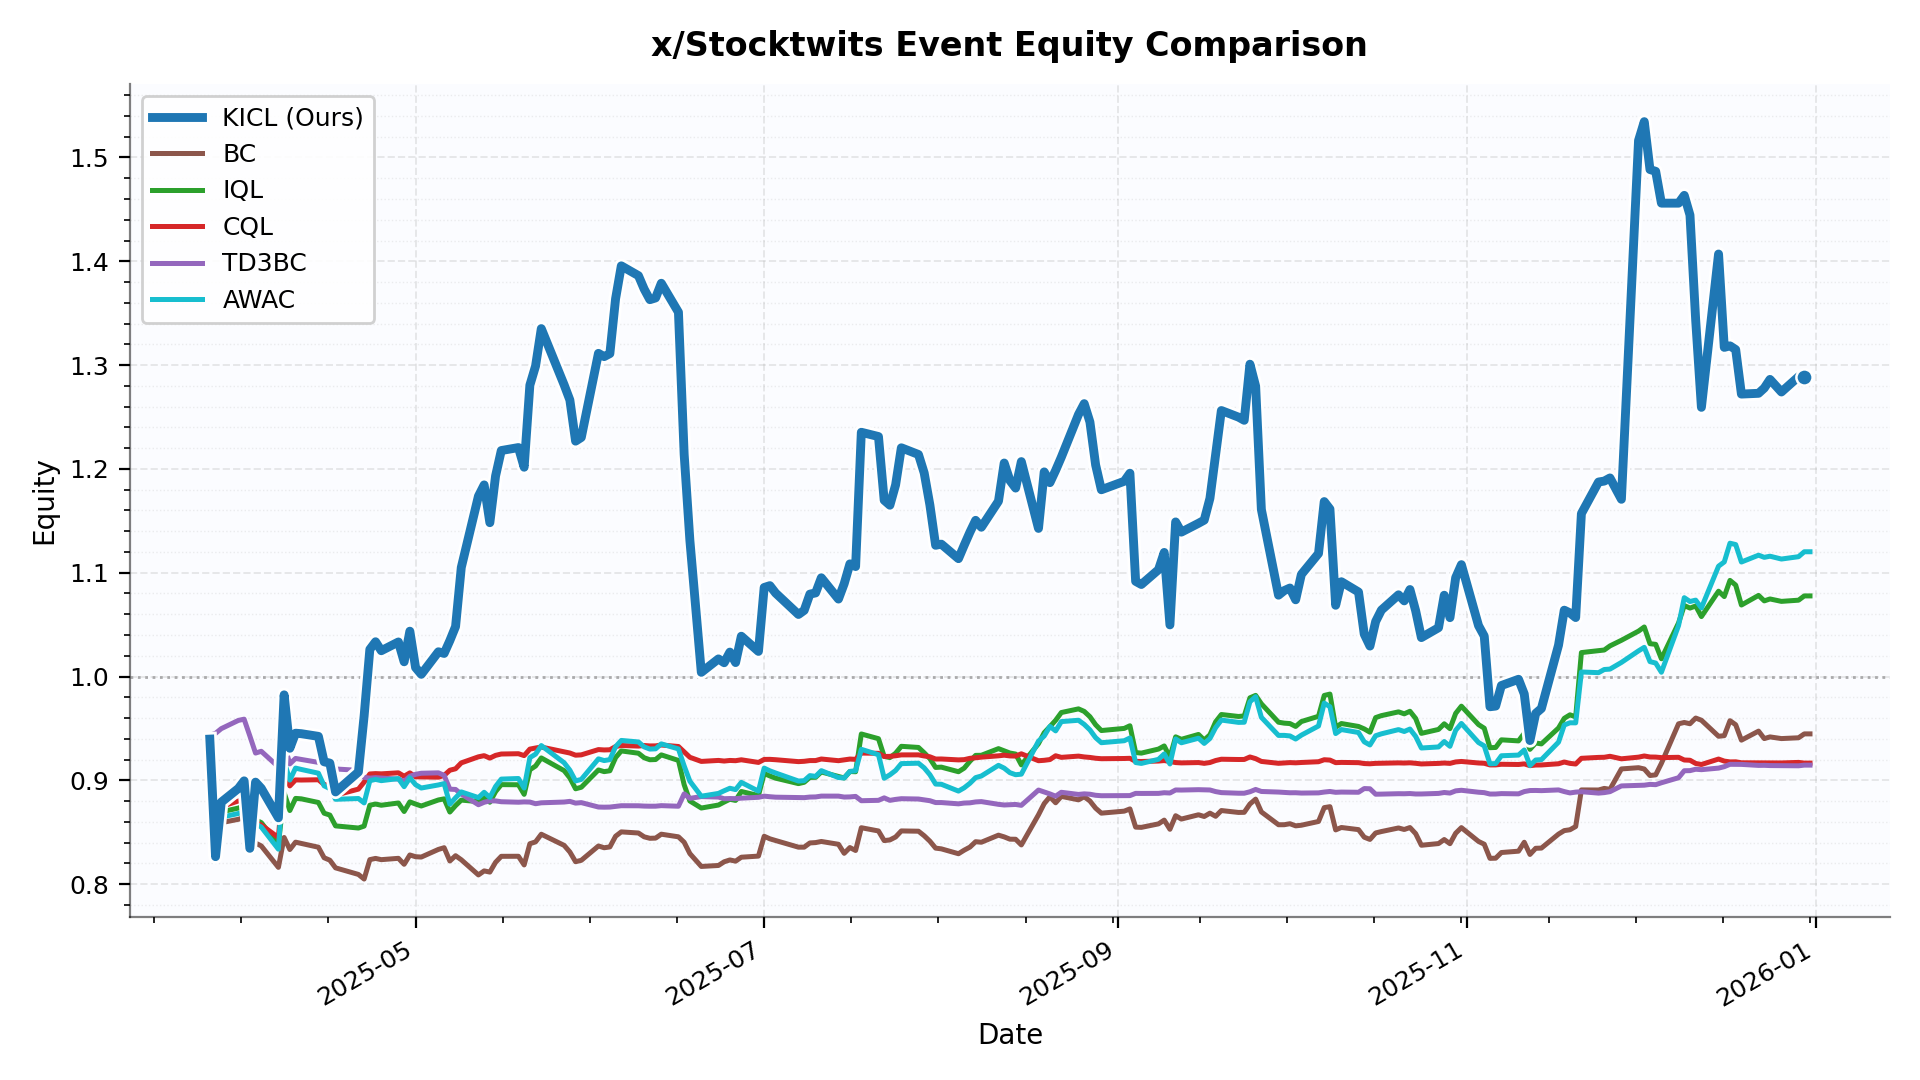

Data behind this chart, as committed beside it:
date, KICL, BC, IQL, CQL, TD3BC, AWAC
2025-03-26 00:00:00, 0.9397, 0.9388, 0.9377, 0.9377, 0.9435, 0.9377
2025-03-27 00:00:00, 0.8265, 0.8483, 0.8506, 0.8581, 0.9453, 0.8458
2025-03-28 00:00:00, 0.879, 0.8592, 0.8696, 0.8747, 0.9498, 0.8645
2025-03-31 00:00:00, 0.8923, 0.8625, 0.8733, 0.8802, 0.9578, 0.8681
2025-04-01 00:00:00, 0.8995, 0.8643, 0.8755, 0.882, 0.9589, 0.8703
2025-04-02 00:00:00, 0.8345, 0.8355, 0.8442, 0.858, 0.9428, 0.8383
2025-04-03 00:00:00, 0.8983, 0.8396, 0.8619, 0.8591, 0.9263, 0.8582
2025-04-04 00:00:00, 0.8923, 0.8369, 0.8593, 0.8571, 0.928, 0.8551
2025-04-07 00:00:00, 0.8639, 0.8162, 0.8384, 0.8449, 0.913, 0.8337
2025-04-08 00:00:00, 0.9824, 0.845, 0.8882, 0.9113, 0.9345, 0.9183
2025-04-09 00:00:00, 0.9309, 0.8334, 0.8709, 0.8947, 0.9159, 0.9003
2025-04-10 00:00:00, 0.9454, 0.8405, 0.8826, 0.9005, 0.9211, 0.9118
2025-04-11 00:00:00, 0.945, 0.8393, 0.8822, 0.9003, 0.9202, 0.9105
2025-04-14 00:00:00, 0.9424, 0.8356, 0.8787, 0.9006, 0.9173, 0.9069
2025-04-15 00:00:00, 0.9179, 0.8255, 0.8684, 0.896, 0.9144, 0.8948
2025-04-16 00:00:00, 0.9166, 0.8231, 0.8666, 0.8955, 0.9121, 0.8921
2025-04-17 00:00:00, 0.8889, 0.8157, 0.8562, 0.8857, 0.911, 0.8818
2025-04-21 00:00:00, 0.9081, 0.8094, 0.8541, 0.8916, 0.9096, 0.8825
2025-04-22 00:00:00, 0.9621, 0.805, 0.856, 0.8983, 0.9029, 0.8783
2025-04-23 00:00:00, 1.026, 0.8237, 0.876, 0.9062, 0.9022, 0.8997
2025-04-24 00:00:00, 1.034, 0.8248, 0.8772, 0.9065, 0.9026, 0.9009
2025-04-25 00:00:00, 1.025, 0.8236, 0.8761, 0.9063, 0.9022, 0.8997
2025-04-28 00:00:00, 1.033, 0.8249, 0.8782, 0.9073, 0.9012, 0.9017
2025-04-29 00:00:00, 1.014, 0.8192, 0.87, 0.904, 0.8991, 0.894
2025-04-30 00:00:00, 1.044, 0.8281, 0.8793, 0.9072, 0.9039, 0.9024
2025-05-01 00:00:00, 1.009, 0.8265, 0.8772, 0.9034, 0.9058, 0.8959
2025-05-02 00:00:00, 1.002, 0.8261, 0.8753, 0.9033, 0.9069, 0.8926
2025-05-05 00:00:00, 1.024, 0.8335, 0.8811, 0.9031, 0.9073, 0.8956
2025-05-06 00:00:00, 1.022, 0.8351, 0.8822, 0.9048, 0.9048, 0.8969
2025-05-07 00:00:00, 1.035, 0.8224, 0.8695, 0.9098, 0.8915, 0.877
2025-05-08 00:00:00, 1.048, 0.8274, 0.8757, 0.9112, 0.8913, 0.8833
2025-05-09 00:00:00, 1.105, 0.8235, 0.881, 0.9169, 0.8868, 0.8889
2025-05-12 00:00:00, 1.174, 0.8089, 0.8795, 0.9227, 0.8765, 0.8834
2025-05-13 00:00:00, 1.185, 0.8128, 0.8839, 0.9238, 0.8789, 0.8885
2025-05-14 00:00:00, 1.148, 0.8117, 0.8789, 0.9215, 0.8803, 0.8835
2025-05-15 00:00:00, 1.193, 0.8211, 0.8892, 0.9241, 0.8802, 0.8941
2025-05-16 00:00:00, 1.218, 0.8268, 0.8959, 0.9254, 0.8794, 0.9012
2025-05-19 00:00:00, 1.221, 0.8269, 0.8958, 0.9257, 0.879, 0.9018
2025-05-20 00:00:00, 1.202, 0.8185, 0.8865, 0.9238, 0.8793, 0.8926
2025-05-21 00:00:00, 1.281, 0.839, 0.9102, 0.9301, 0.8791, 0.9219
2025-05-22 00:00:00, 1.299, 0.8408, 0.9138, 0.9312, 0.8775, 0.9253
2025-05-23 00:00:00, 1.335, 0.8481, 0.9216, 0.9321, 0.8784, 0.9335
2025-05-27 00:00:00, 1.281, 0.8374, 0.9094, 0.9275, 0.8791, 0.917
2025-05-28 00:00:00, 1.266, 0.831, 0.9024, 0.9263, 0.8798, 0.9098
2025-05-29 00:00:00, 1.227, 0.8217, 0.8919, 0.9243, 0.8781, 0.8995
2025-05-30 00:00:00, 1.23, 0.823, 0.8934, 0.9246, 0.8786, 0.9009
2025-06-02 00:00:00, 1.311, 0.8368, 0.91, 0.9297, 0.8743, 0.9207
2025-06-03 00:00:00, 1.308, 0.8351, 0.9084, 0.9293, 0.8742, 0.9191
2025-06-04 00:00:00, 1.311, 0.8359, 0.9093, 0.9295, 0.8743, 0.92
2025-06-05 00:00:00, 1.364, 0.8462, 0.9219, 0.9326, 0.875, 0.9324
2025-06-06 00:00:00, 1.396, 0.8504, 0.9284, 0.9336, 0.8756, 0.9385
2025-06-09 00:00:00, 1.386, 0.8493, 0.9262, 0.933, 0.8755, 0.937
2025-06-10 00:00:00, 1.373, 0.8456, 0.9218, 0.9336, 0.8752, 0.9322
2025-06-11 00:00:00, 1.363, 0.8442, 0.9199, 0.9332, 0.8751, 0.9301
2025-06-12 00:00:00, 1.365, 0.8444, 0.9201, 0.9332, 0.8751, 0.9304
2025-06-13 00:00:00, 1.379, 0.8482, 0.9246, 0.9341, 0.8757, 0.9352
2025-06-16 00:00:00, 1.351, 0.8456, 0.9192, 0.9326, 0.8751, 0.9303
2025-06-17 00:00:00, 1.214, 0.8404, 0.8958, 0.9275, 0.887, 0.9139
2025-06-18 00:00:00, 1.131, 0.8294, 0.8801, 0.9222, 0.8827, 0.8992
2025-06-20 00:00:00, 1.004, 0.8171, 0.8734, 0.9183, 0.8844, 0.8848
... 134 more rows
